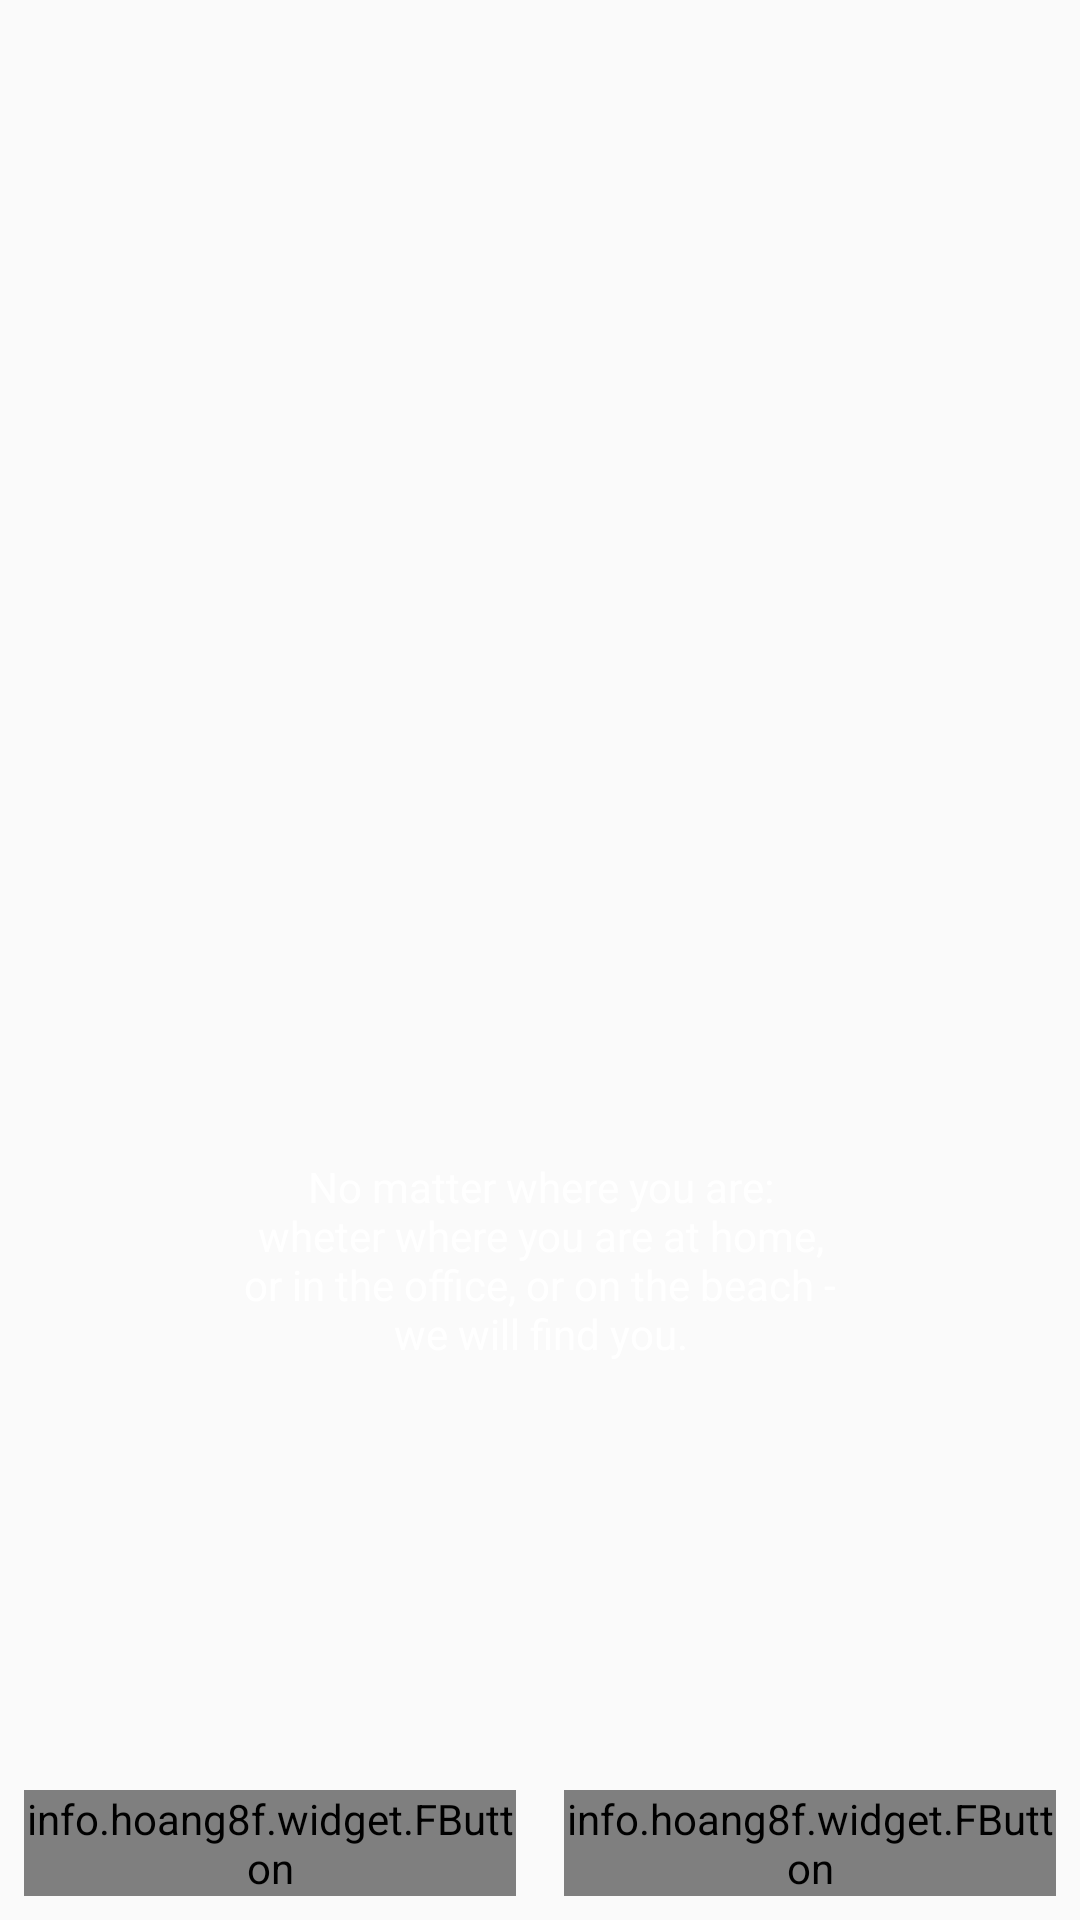

Write the Android layout XML for this screen, with the resource values it uses.
<!-- AndroidManifest.xml: application theme AppTheme -->
<!-- res/layout/activity_main.xml -->
<?xml version="1.0" encoding="utf-8"?>
<RelativeLayout xmlns:android="http://schemas.android.com/apk/res/android"
    xmlns:app="http://schemas.android.com/apk/res-auto"
    xmlns:tools="http://schemas.android.com/tools"
    android:layout_width="match_parent"
    android:layout_height="match_parent"
    tools:context=".MainActivity"
    android:background="@drawable/my_bg">
    
    <LinearLayout
        android:layout_width="wrap_content"
        android:layout_height="wrap_content"
        android:orientation="vertical"
        android:layout_centerInParent="true">

    <ImageView
        android:layout_width="200dp"
        android:layout_height="200dp"
        android:src="@drawable/logo_eat_it"/>

    <TextView
        android:layout_width="200dp"
        android:layout_height="wrap_content"
        android:text="@string/slogan"
        android:gravity="center"
        android:id="@+id/txtSlogan"
        android:textColor="@android:color/white" />

    </LinearLayout>

    <LinearLayout
        android:layout_width="match_parent"
        android:layout_height="wrap_content"
        android:weightSum="2"
        android:layout_alignParentBottom="true"
        android:orientation="horizontal">

        <info.hoang8f.widget.FButton
            android:layout_width="0dp"
            android:layout_height="wrap_content"
            android:id="@+id/btnSignUp"
            android:text="Sign Up"
            android:textColor="@android:color/white"
            android:layout_weight="1"
            android:layout_margin="8dp"
            app:fButtonColor="@color/btnSignUp"
            app:shadowColor="@android:color/black"
            app:shadowEnabled="true"
            app:shadowHeight="5dp"
            app:cornerRadius="4dp"
            />

        <info.hoang8f.widget.FButton
            android:layout_width="0dp"
            android:layout_height="wrap_content"
            android:id="@+id/btnSignIn"
            android:text="Sign In"
            android:textColor="@android:color/white"
            android:layout_weight="1"
            android:layout_margin="8dp"
            app:fButtonColor="@color/btnSignActive"
            app:shadowColor="@android:color/black"
            app:shadowEnabled="true"
            app:shadowHeight="5dp"
            app:cornerRadius="4dp"
            />

    </LinearLayout>



</RelativeLayout>
<!-- resources referenced by this layout -->
<resources>
  <string name="slogan">No matter where you are: wheter where you are at home, or in the office, or on the beach - we will find you.</string>
  <style name="AppTheme" parent="Theme.AppCompat.Light.NoActionBar">
          
          <item name="colorPrimary">@color/colorPrimary</item>
          <item name="colorPrimaryDark">@color/colorPrimaryDark</item>
          <item name="colorAccent">@color/colorAccent</item>
      </style>
  <!-- not gathered from this repository: default colours our renderer supplied (Android Studio template values) -->
  <color name="colorPrimary">#FF6200EE</color>
  <color name="colorPrimaryDark">#FF3700B3</color>
  <color name="colorAccent">#FF03DAC5</color>
</resources>
